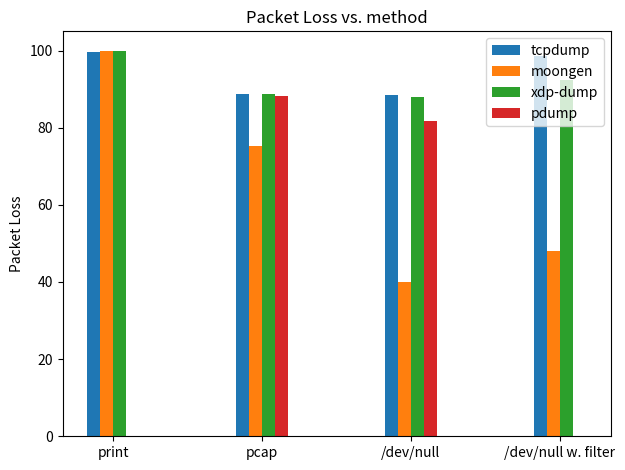
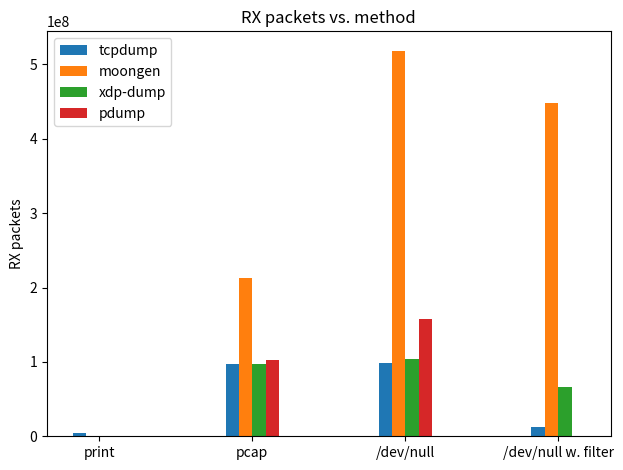

Recreate these plots in Python, in order.
import matplotlib.pyplot as plt
import numpy as np

labels = ['print', 'pcap', '/dev/null', '/dev/null w. filter']
tcpdump = [3854197, 97485587, 98667143, 12322299]
moongen = [279853, 212805119, 518657863, 448772404]
pdump = [0, 102185086, 158297349, 0]
xdp = [892457, 97197078, 103568567, 66722471]

tcpdump_loss = [99.56, 88.71, 88.53, 98.57]
moongen_loss = [99.97, 75.33, 40.01, 48.13]
pdump_loss = [0, 88.20,  81.75, 0]
xdp_loss = [99.9, 88.67, 88, 92.24]

x = np.arange(len(labels))  # the label locations
width = 0.35  # the width of the bars

fig, ax = plt.subplots()
rects1 = ax.bar(x - width/2 + width/8, tcpdump_loss, width/4, label='tcpdump')
rects2 = ax.bar(x - width/8, moongen_loss, width/4, label='moongen')
rects3 = ax.bar(x + width/8, xdp_loss, width/4, label='xdp-dump')
rects4 = ax.bar(x + width/2 - width/8, pdump_loss, width/4, label='pdump')

# Add some text for labels, title and custom x-axis tick labels, etc.
ax.set_ylabel('Packet Loss')
ax.set_title('Packet Loss vs. method')
ax.set_xticks(x)
ax.set_xticklabels(labels)
ax.legend()

fig.tight_layout()

plt.savefig("pkt_loss.png")

fig, ax = plt.subplots()
rects1 = ax.bar(x - width/2 + width/8, tcpdump, width/4, label='tcpdump')
rects2 = ax.bar(x - width/8, moongen, width/4, label='moongen')
rects3 = ax.bar(x + width/8, xdp, width/4, label='xdp-dump')
rects4 = ax.bar(x + width/2 - width/8, pdump, width/4, label='pdump')

# Add some text for labels, title and custom x-axis tick labels, etc.
ax.set_ylabel('RX packets')
ax.set_title('RX packets vs. method')
ax.set_xticks(x)
ax.set_xticklabels(labels)
ax.legend()

fig.tight_layout()

plt.savefig("rx_methods.png")

#plt.show()